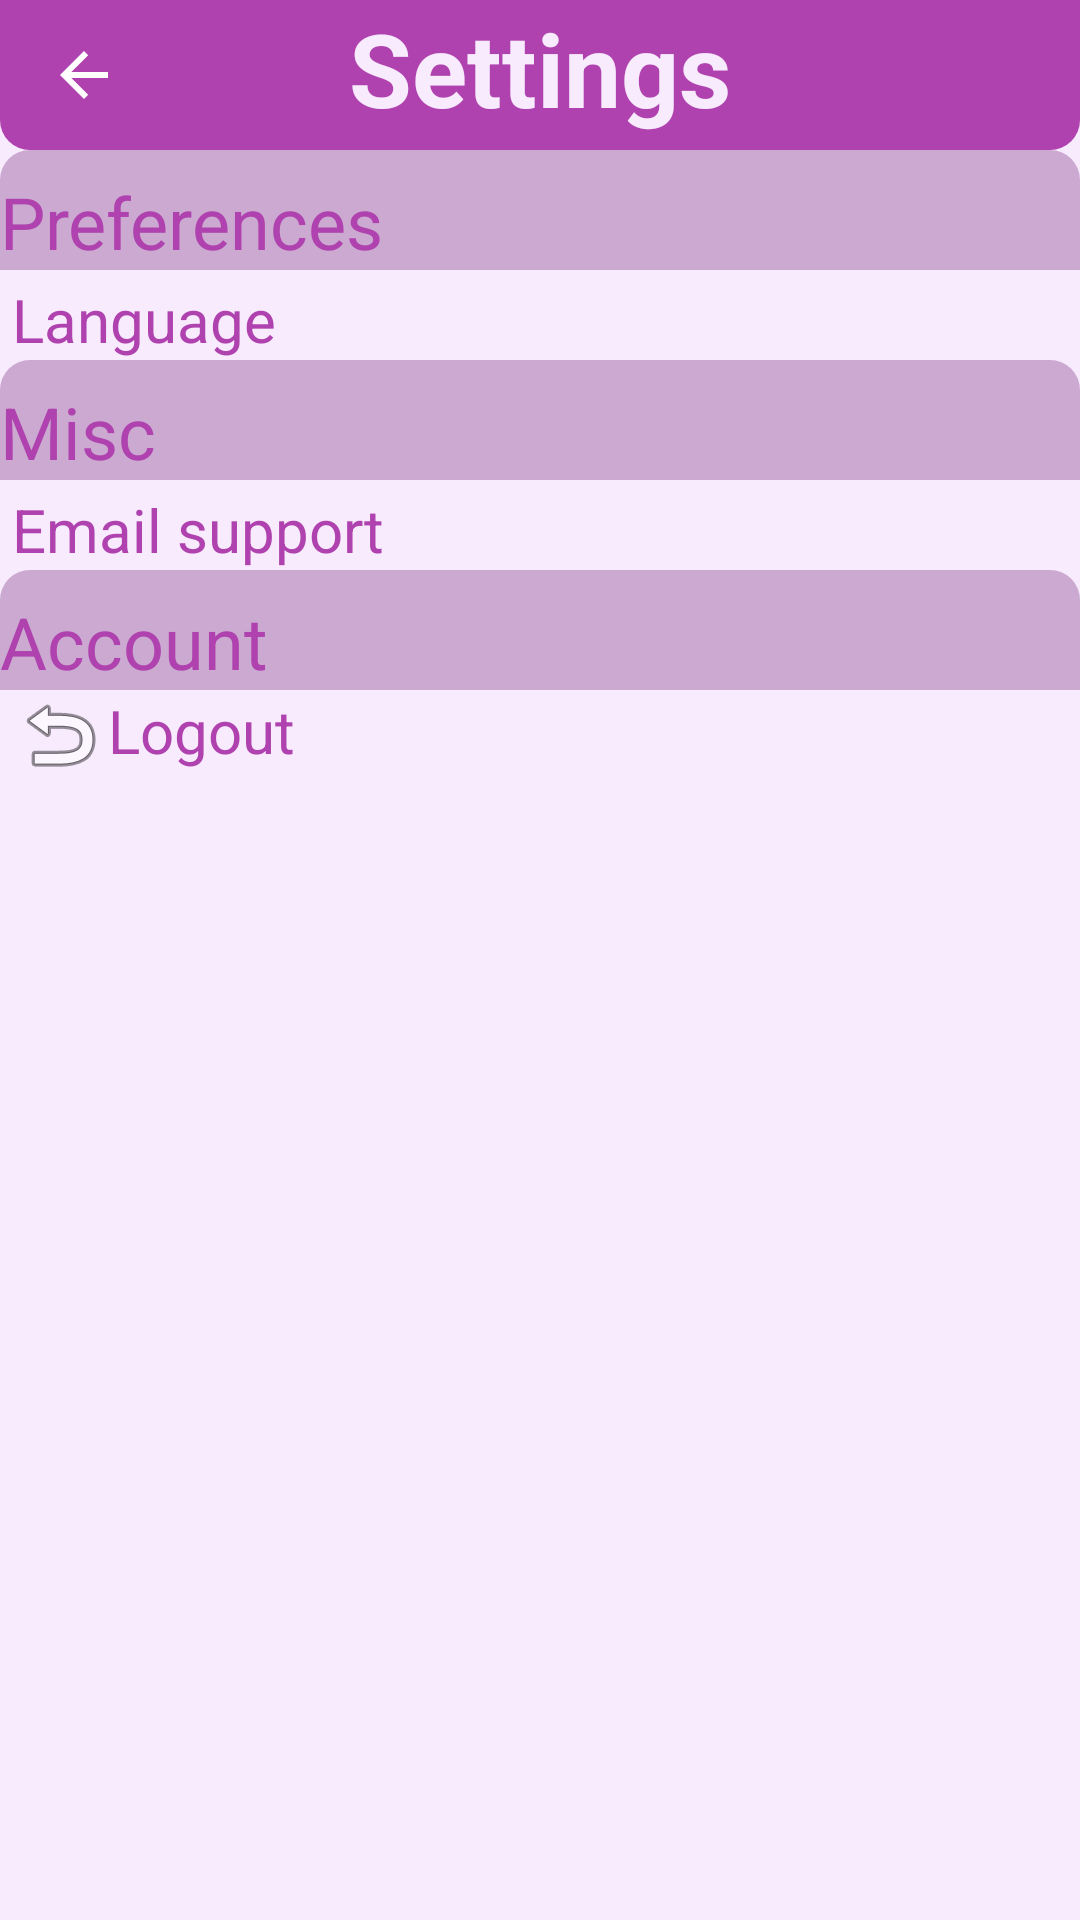

Android layout source for this screen:
<!-- AndroidManifest.xml: application theme Theme.Hardtest -->
<!-- res/layout/activity_settings.xml -->
<?xml version="1.0" encoding="utf-8"?>
<androidx.constraintlayout.widget.ConstraintLayout xmlns:android="http://schemas.android.com/apk/res/android"
    xmlns:app="http://schemas.android.com/apk/res-auto"
    xmlns:tools="http://schemas.android.com/tools"
    android:layout_width="match_parent"
    android:layout_height="match_parent"
    android:background="@color/whitish_purple"
    tools:context=".main.Activities.SettingsActivity">

    <TextView
        android:id="@+id/tv_settings"
        android:layout_width="match_parent"
        android:layout_height="50dp"
        android:background="@drawable/rectangle_top_textview"
        android:gravity="center_horizontal"
        android:text="@string/settings"
        android:textAlignment="center"
        android:textColor="@color/whitish_purple"
        android:textSize="34sp"
        android:textStyle="bold"
        app:layout_constraintEnd_toEndOf="parent"
        app:layout_constraintStart_toStartOf="parent"
        app:layout_constraintTop_toTopOf="parent" />

    <Button
        android:id="@+id/btn_back_settings"
        style="@style/Widget.AppCompat.Button.Borderless"
        android:layout_width="50dp"
        android:layout_height="50dp"
        app:icon="?attr/homeAsUpIndicator"
        app:layout_constraintStart_toStartOf="parent"
        app:layout_constraintTop_toTopOf="parent"
        tools:ignore="SpeakableTextPresentCheck" />

    <TextView
        android:id="@+id/tv_preferences"
        android:layout_width="match_parent"
        android:layout_height="40dp"
        android:background="@drawable/rectangle_settings"
        android:backgroundTint="@color/good_purple"
        android:gravity="bottom"
        android:text="@string/preferences"
        android:textColor="@color/deep_purple"
        android:textSize="24sp"
        app:layout_constraintStart_toStartOf="parent"
        app:layout_constraintTop_toBottomOf="@+id/tv_settings" />

    <TextView
        android:id="@+id/tv_language"
        android:layout_width="200dp"
        android:layout_height="30dp"
        android:layout_marginStart="4dp"
        android:gravity="bottom"
        android:text="@string/language"
        android:textColor="@color/deep_purple"
        android:textSize="20sp"
        app:layout_constraintStart_toStartOf="parent"
        app:layout_constraintTop_toBottomOf="@+id/tv_preferences" />

    <TextView
        android:id="@+id/tv_misc"
        android:layout_width="match_parent"
        android:layout_height="40dp"
        android:background="@drawable/rectangle_settings"
        android:backgroundTint="@color/good_purple"
        android:gravity="bottom"
        android:text="@string/misc"
        android:textColor="@color/deep_purple"
        android:textSize="24sp"
        app:layout_constraintStart_toStartOf="parent"
        app:layout_constraintTop_toBottomOf="@+id/tv_language" />

    <TextView
        android:id="@+id/tv_support"
        android:layout_width="200dp"
        android:layout_height="30dp"
        android:layout_marginStart="4dp"
        android:gravity="bottom"
        android:text="@string/email_support"
        android:textColor="@color/deep_purple"
        android:textSize="20sp"
        app:layout_constraintStart_toStartOf="parent"
        app:layout_constraintTop_toBottomOf="@+id/tv_misc" />

    <TextView
        android:id="@+id/tv_account"
        android:layout_width="match_parent"
        android:layout_height="40dp"
        android:background="@drawable/rectangle_settings"
        android:backgroundTint="@color/good_purple"
        android:gravity="bottom"
        android:text="@string/account"
        android:textColor="@color/deep_purple"
        android:textSize="24sp"
        app:layout_constraintEnd_toEndOf="parent"
        app:layout_constraintHorizontal_bias="0.0"
        app:layout_constraintStart_toStartOf="parent"
        app:layout_constraintTop_toBottomOf="@+id/tv_support" />

    <TextView
        android:id="@+id/tv_logout"
        android:layout_width="410dp"
        android:layout_height="30dp"
        android:layout_marginStart="4dp"
        android:text="@string/logout"
        android:textColor="@color/deep_purple"
        android:textSize="20sp"
        app:layout_constraintStart_toStartOf="parent"
        app:layout_constraintTop_toBottomOf="@+id/tv_account"
        app:drawableStartCompat="@android:drawable/ic_menu_revert" />

    <ProgressBar
        android:id="@+id/pb_settings"
        style="?android:attr/progressBarStyle"
        android:layout_width="wrap_content"
        android:layout_height="wrap_content"
        android:layout_marginStart="180dp"
        android:layout_marginTop="400dp"
        android:visibility="gone"
        app:layout_constraintStart_toStartOf="parent"
        app:layout_constraintTop_toTopOf="parent" />

</androidx.constraintlayout.widget.ConstraintLayout>
<!-- resources referenced by this layout -->
<resources>
  <color name="deep_purple">#AF42AE</color>
  <color name="good_purple">#CBA9D1</color>
  <color name="whitish_purple">#F7EBFD</color>
  <!-- drawable rectangle_settings (drawable) -->
  <?xml version="1.0" encoding="utf-8"?>
  
  <shape
      xmlns:android="http://schemas.android.com/apk/res/android"
      android:shape="rectangle"
      android:padding="10dp">
      <solid android:color="@color/less_purple"/>
      <corners
          android:topRightRadius="10dp"
          android:topLeftRadius="10dp" />
  </shape>
  <!-- drawable rectangle_top_textview (drawable) -->
  <?xml version="1.0" encoding="utf-8"?>
  
  <shape
      xmlns:android="http://schemas.android.com/apk/res/android"
      android:shape="rectangle"
      android:padding="10dp">
      <solid android:color="@color/deep_purple"/>
      <corners
          android:bottomRightRadius="10dp"
          android:bottomLeftRadius="10dp" />
  </shape>
  <string name="account">Account</string>
  <string name="email_support">Email support</string>
  <string name="language">Language</string>
  <string name="logout">Logout</string>
  <string name="misc">Misc</string>
  <string name="preferences">Preferences</string>
  <string name="settings">Settings</string>
  <style name="Theme.Hardtest" parent="Theme.MaterialComponents.DayNight.DarkActionBar">
          
          <item name="colorPrimary">@color/purple_500</item>
          <item name="colorPrimaryVariant">@color/purple_700</item>
          <item name="colorOnPrimary">@color/white</item>
          
          <item name="colorSecondary">@color/teal_200</item>
          <item name="colorSecondaryVariant">@color/teal_700</item>
          <item name="colorOnSecondary">@color/black</item>
          
          <item name="android:statusBarColor" tools:targetApi="l">?attr/colorPrimaryVariant</item>
          
          <item name="windowNoTitle">true</item>
      </style>
  <color name="less_purple">#D6BBC0</color>
  <color name="purple_500">#FF6200EE</color>
  <color name="purple_700">#FF3700B3</color>
  <color name="white">#FFFFFFFF</color>
  <color name="teal_200">#FF03DAC5</color>
  <color name="teal_700">#FF018786</color>
  <color name="black">#FF000000</color>
</resources>
